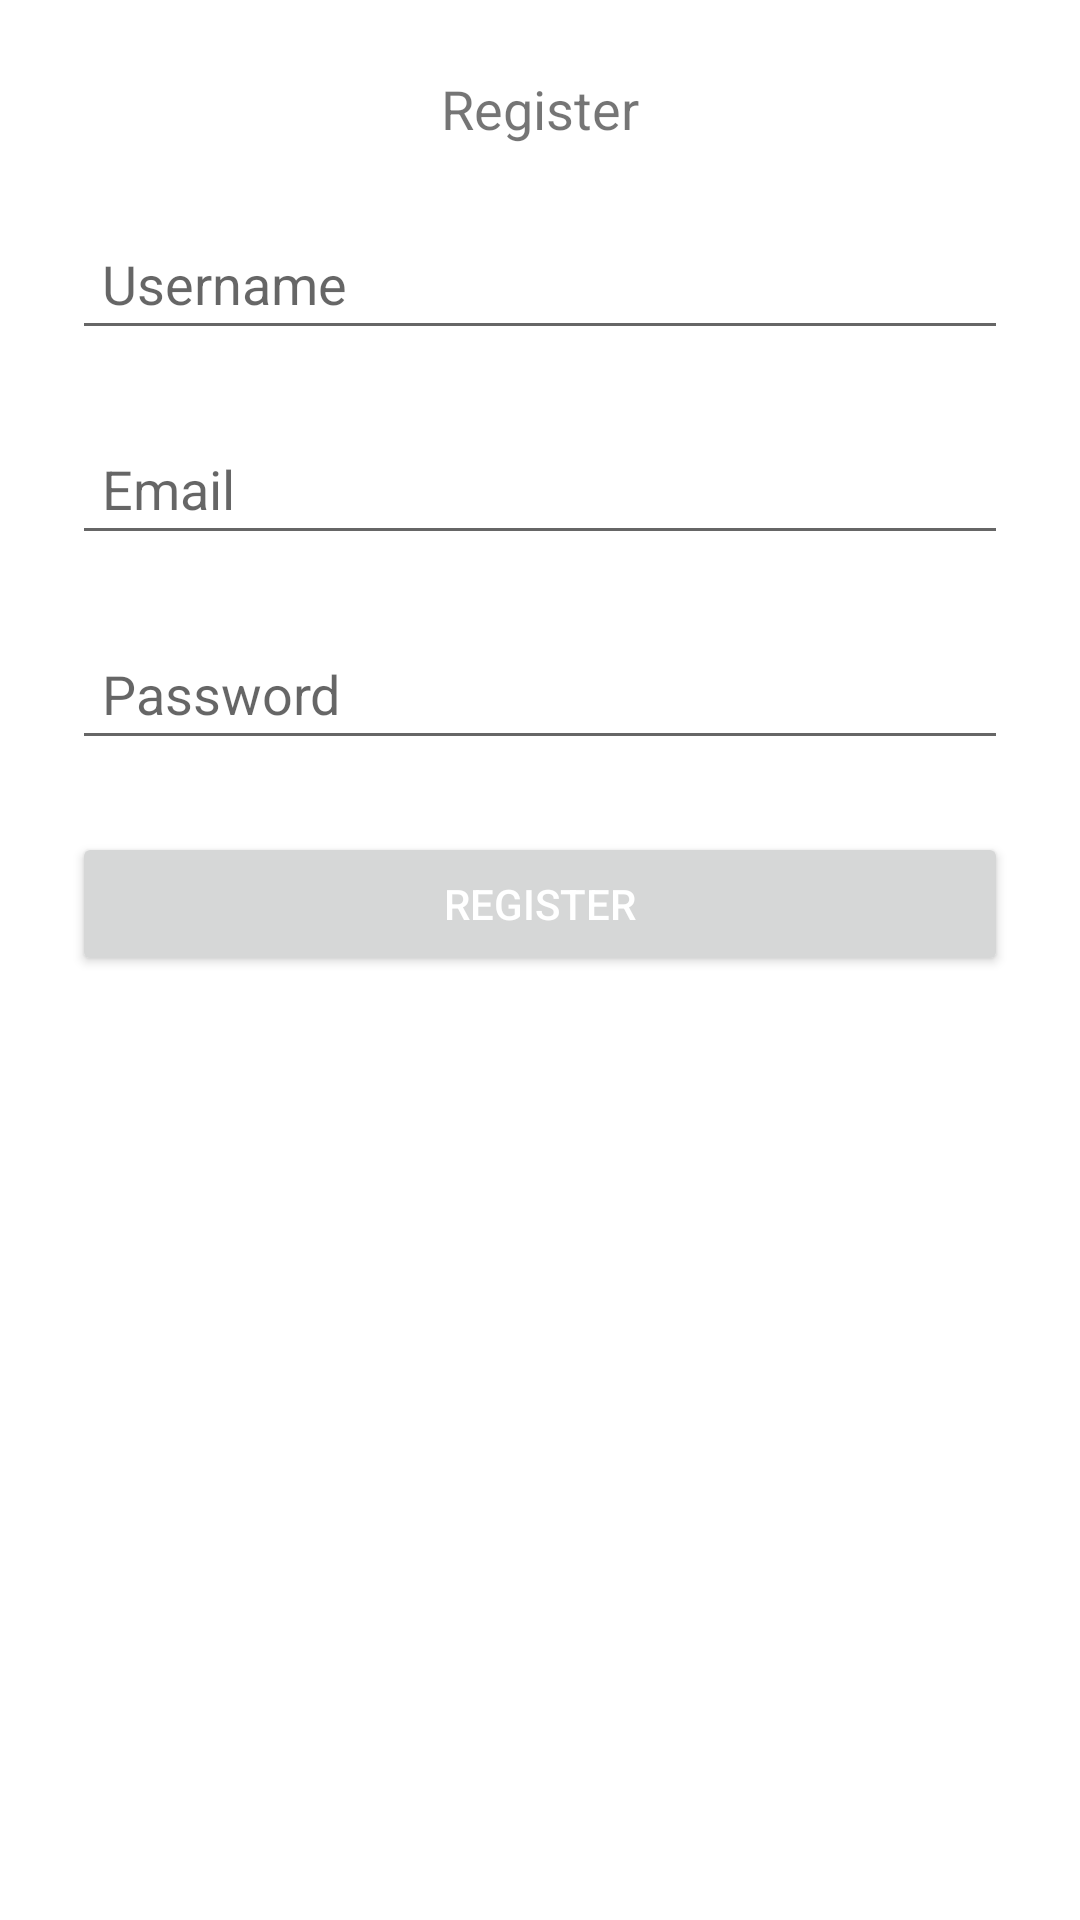

Produce the Android XML layout that renders to this screen, including the resource entries it uses.
<!-- AndroidManifest.xml: application theme Theme.JLLibrary -->
<!-- res/layout/activity_register.xml -->
<?xml version="1.0" encoding="utf-8"?>
<LinearLayout xmlns:android="http://schemas.android.com/apk/res/android"
    xmlns:app="http://schemas.android.com/apk/res-auto"
    xmlns:tools="http://schemas.android.com/tools"
    android:layout_width="match_parent"
    android:layout_height="match_parent"
    android:orientation="vertical"
    tools:context=".RegisterActivity">

    <TextView
        android:layout_width="match_parent"
        android:layout_height="wrap_content"
        android:layout_marginTop="24dp"
        android:gravity="center"
        android:text="@string/register_title"
        android:textSize="18sp" />


    <EditText
        android:id="@+id/etName"
        android:layout_width="match_parent"
        android:layout_height="wrap_content"
        android:layout_marginTop="24dp"
        android:layout_marginLeft="24dp"
        android:layout_marginRight="24dp"
        android:hint="@string/prompt_username"
        android:inputType="text"
        android:padding="10dp" />

    <EditText
        android:id="@+id/etEmail"
        android:layout_width="match_parent"
        android:layout_height="wrap_content"
        android:layout_marginTop="24dp"
        android:layout_marginLeft="24dp"
        android:layout_marginRight="24dp"
        android:hint="@string/prompt_email"
        android:inputType="textEmailAddress"
        android:padding="10dp" />

    <EditText
        android:id="@+id/etPassword"
        android:layout_width="match_parent"
        android:layout_height="wrap_content"
        android:layout_marginTop="24dp"
        android:layout_marginLeft="24dp"
        android:layout_marginRight="24dp"
        android:hint="@string/prompt_password"
        android:inputType="textPassword"
        android:padding="10dp" />

    <Button
        android:id="@+id/btnRegister"
        android:layout_width="match_parent"
        android:layout_height="wrap_content"
        android:layout_marginTop="24dp"
        android:layout_marginLeft="24dp"
        android:layout_marginRight="24dp"
        android:text="@string/register_title"
        android:textColor="@android:color/white" />

</LinearLayout>
<!-- resources referenced by this layout -->
<resources>
  <string name="prompt_email">Email</string>
  <string name="prompt_password">Password</string>
  <string name="prompt_username">Username</string>
  <string name="register_title">Register</string>
  <style name="Theme.JLLibrary" parent="Theme.MaterialComponents.DayNight.DarkActionBar">
          
          <item name="colorPrimary">@color/purple_500</item>
          <item name="colorPrimaryVariant">@color/purple_700</item>
          <item name="colorOnPrimary">@color/white</item>
          
          <item name="colorSecondary">@color/teal_200</item>
          <item name="colorSecondaryVariant">@color/teal_700</item>
          <item name="colorOnSecondary">@color/black</item>
          
          <item name="android:statusBarColor">?attr/colorPrimaryVariant</item>
          
      </style>
  <!-- not gathered from this repository: default colours our renderer supplied (Android Studio template values) -->
  <color name="purple_500">#FF6200EE</color>
  <color name="purple_700">#FF3700B3</color>
  <color name="teal_200">#FF03DAC5</color>
  <color name="teal_700">#FF018786</color>
  <color name="black">#FF000000</color>
  <color name="white">#FFFFFFFF</color>
</resources>
